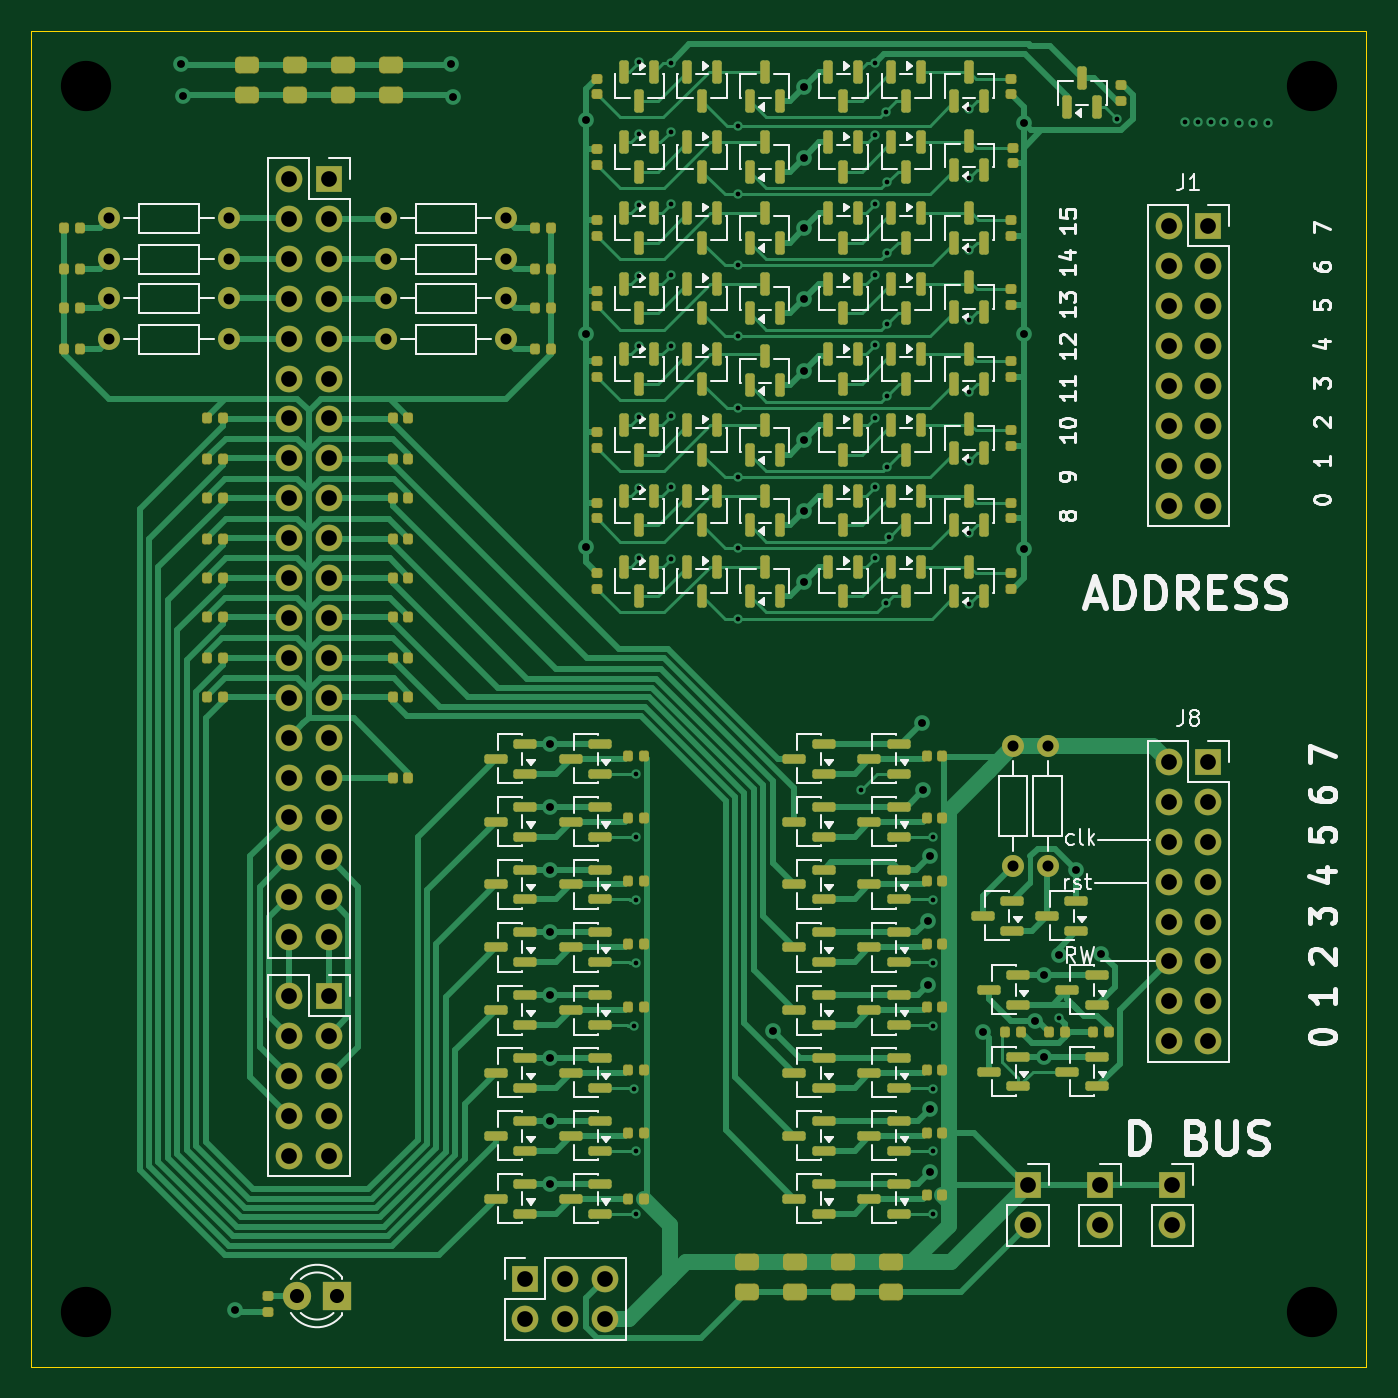
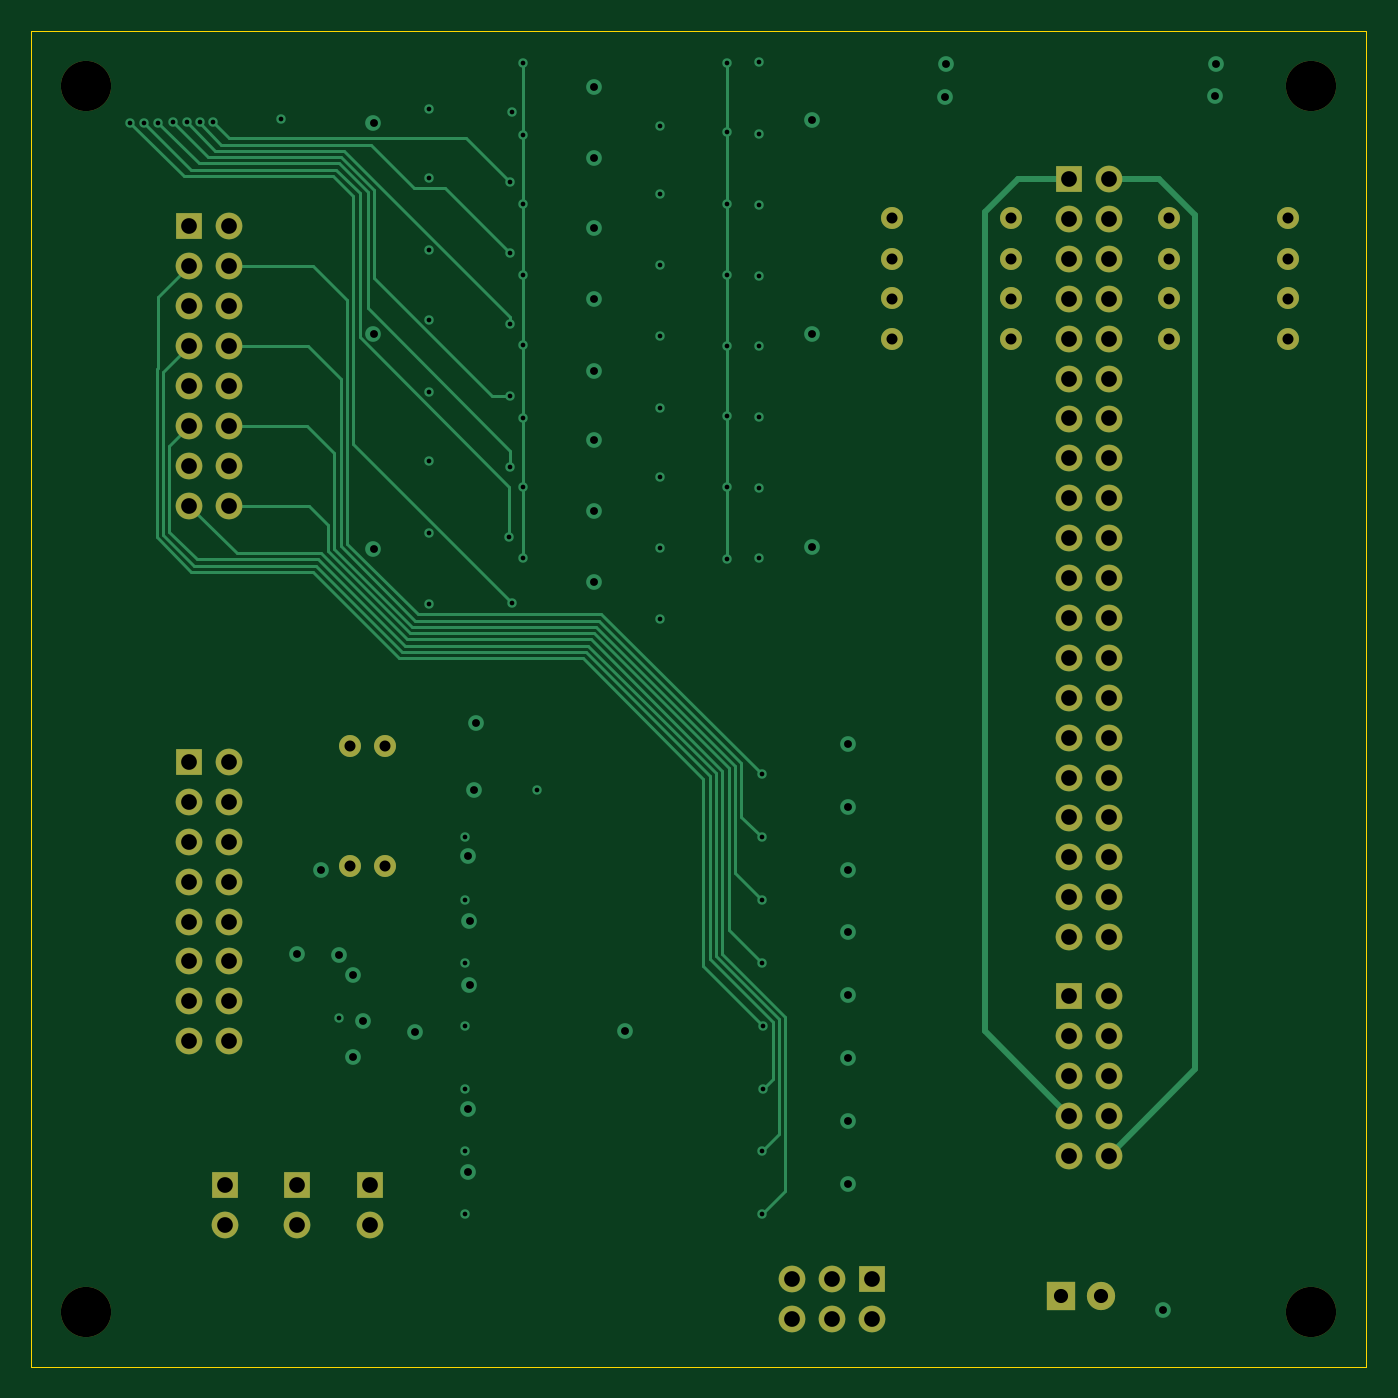
Circuit board: 13 layer files. Board 85.0 x 85.0 mm.
- bottom_copper: Level_shifter_FPGA_V1.0-CuBottom.gbr (18453 bytes)
- inner_copper: Level_shifter_FPGA_V1.0-CuIn1.gbr (16327 bytes)
- inner_copper: Level_shifter_FPGA_V1.0-CuIn2.gbr (279425 bytes)
- inner_copper: Level_shifter_FPGA_V1.0-CuIn3.gbr (238475 bytes)
- inner_copper: Level_shifter_FPGA_V1.0-CuIn4.gbr (11571 bytes)
- top_copper: Level_shifter_FPGA_V1.0-CuTop.gbr (84203 bytes)
- outline: Level_shifter_FPGA_V1.0-EdgeCuts.gbr (620 bytes)
- bottom_mask: Level_shifter_FPGA_V1.0-MaskBottom.gbr (4054 bytes)
- top_mask: Level_shifter_FPGA_V1.0-MaskTop.gbr (18213 bytes)
- drill: Level_shifter_FPGA_V1.0-NPTH.drl (392 bytes)
- drill: Level_shifter_FPGA_V1.0-PTH.drl (4159 bytes)
- bottom_silk: Level_shifter_FPGA_V1.0-SilkBottom.gbr (4064 bytes)
- top_silk: Level_shifter_FPGA_V1.0-SilkTop.gbr (101271 bytes)

=== bottom_copper: Level_shifter_FPGA_V1.0-CuBottom.gbr (18453 bytes, source omitted) ===
=== inner_copper: Level_shifter_FPGA_V1.0-CuIn1.gbr (16327 bytes, source omitted) ===
=== inner_copper: Level_shifter_FPGA_V1.0-CuIn2.gbr (279425 bytes, source omitted) ===
=== inner_copper: Level_shifter_FPGA_V1.0-CuIn3.gbr (238475 bytes, source omitted) ===
=== inner_copper: Level_shifter_FPGA_V1.0-CuIn4.gbr (11571 bytes, source omitted) ===
=== top_copper: Level_shifter_FPGA_V1.0-CuTop.gbr (84203 bytes, source omitted) ===
=== outline: Level_shifter_FPGA_V1.0-EdgeCuts.gbr ===
%TF.GenerationSoftware,KiCad,Pcbnew,9.0.7*%
%TF.CreationDate,2026-03-28T17:24:32+01:00*%
%TF.ProjectId,Level_shifter_FPGA_V1.0,4c657665-6c5f-4736-9869-667465725f46,rev?*%
%TF.SameCoordinates,Original*%
%TF.FileFunction,Profile,NP*%
%FSLAX46Y46*%
G04 Gerber Fmt 4.6, Leading zero omitted, Abs format (unit mm)*
G04 Created by KiCad (PCBNEW 9.0.7) date 2026-03-28 17:24:32*
%MOMM*%
%LPD*%
G01*
G04 APERTURE LIST*
%TA.AperFunction,Profile*%
%ADD10C,0.050000*%
%TD*%
G04 APERTURE END LIST*
D10*
X15400000Y-63400000D02*
X100400000Y-63400000D01*
X100400000Y-148400000D01*
X15400000Y-148400000D01*
X15400000Y-63400000D01*
M02*

=== bottom_mask: Level_shifter_FPGA_V1.0-MaskBottom.gbr ===
%TF.GenerationSoftware,KiCad,Pcbnew,9.0.7*%
%TF.CreationDate,2026-03-28T17:24:32+01:00*%
%TF.ProjectId,Level_shifter_FPGA_V1.0,4c657665-6c5f-4736-9869-667465725f46,rev?*%
%TF.SameCoordinates,Original*%
%TF.FileFunction,Soldermask,Bot*%
%TF.FilePolarity,Negative*%
%FSLAX46Y46*%
G04 Gerber Fmt 4.6, Leading zero omitted, Abs format (unit mm)*
G04 Created by KiCad (PCBNEW 9.0.7) date 2026-03-28 17:24:32*
%MOMM*%
%LPD*%
G01*
G04 APERTURE LIST*
%ADD10C,3.200000*%
%ADD11R,1.700000X1.700000*%
%ADD12C,1.700000*%
%ADD13C,1.400000*%
%ADD14R,1.800000X1.800000*%
%ADD15C,1.800000*%
G04 APERTURE END LIST*
D10*
%TO.C,H25*%
X18900000Y-66900000D03*
%TD*%
%TO.C,H25*%
X18900000Y-144900000D03*
%TD*%
%TO.C,H25*%
X96900000Y-144900000D03*
%TD*%
%TO.C,H25*%
X96900000Y-66900000D03*
%TD*%
D11*
%TO.C,J3*%
X34340000Y-124800000D03*
D12*
X31800000Y-124800000D03*
X34340000Y-127340000D03*
X31800000Y-127340000D03*
X34340000Y-129880000D03*
X31800000Y-129880000D03*
X34340000Y-132420000D03*
X31800000Y-132420000D03*
X34340000Y-134960000D03*
X31800000Y-134960000D03*
%TD*%
D13*
%TO.C,R5*%
X45620000Y-75300000D03*
X38000000Y-75300000D03*
%TD*%
%TO.C,R8*%
X45620000Y-83000000D03*
X38000000Y-83000000D03*
%TD*%
%TO.C,R7*%
X45620000Y-80400000D03*
X38000000Y-80400000D03*
%TD*%
D11*
%TO.C,J8*%
X90340000Y-109900000D03*
D12*
X87800000Y-109900000D03*
X90340000Y-112440000D03*
X87800000Y-112440000D03*
X90340000Y-114980000D03*
X87800000Y-114980000D03*
X90340000Y-117520000D03*
X87800000Y-117520000D03*
X90340000Y-120060000D03*
X87800000Y-120060000D03*
X90340000Y-122600000D03*
X87800000Y-122600000D03*
X90340000Y-125140000D03*
X87800000Y-125140000D03*
X90340000Y-127680000D03*
X87800000Y-127680000D03*
%TD*%
D11*
%TO.C,J1*%
X90340000Y-75800000D03*
D12*
X87800000Y-75800000D03*
X90340000Y-78340000D03*
X87800000Y-78340000D03*
X90340000Y-80880000D03*
X87800000Y-80880000D03*
X90340000Y-83420000D03*
X87800000Y-83420000D03*
X90340000Y-85960000D03*
X87800000Y-85960000D03*
X90340000Y-88500000D03*
X87800000Y-88500000D03*
X90340000Y-91040000D03*
X87800000Y-91040000D03*
X90340000Y-93580000D03*
X87800000Y-93580000D03*
%TD*%
D13*
%TO.C,R24*%
X77900000Y-116520000D03*
X77900000Y-108900000D03*
%TD*%
%TO.C,R22*%
X80100000Y-116520000D03*
X80100000Y-108900000D03*
%TD*%
%TO.C,R4*%
X20380000Y-83000000D03*
X28000000Y-83000000D03*
%TD*%
%TO.C,R3*%
X20380000Y-80400000D03*
X28000000Y-80400000D03*
%TD*%
%TO.C,R2*%
X20380000Y-77900000D03*
X28000000Y-77900000D03*
%TD*%
%TO.C,R1*%
X20380000Y-75300000D03*
X28000000Y-75300000D03*
%TD*%
D11*
%TO.C,J7*%
X88049500Y-136850500D03*
D12*
X88049500Y-139390500D03*
%TD*%
D11*
%TO.C,J6*%
X83449500Y-136850500D03*
D12*
X83449500Y-139390500D03*
%TD*%
D11*
%TO.C,J5*%
X78849500Y-136850500D03*
D12*
X78849500Y-139390500D03*
%TD*%
D11*
%TO.C,J4*%
X46860000Y-142800000D03*
D12*
X46860000Y-145340000D03*
X49400000Y-142800000D03*
X49400000Y-145340000D03*
X51940000Y-142800000D03*
X51940000Y-145340000D03*
%TD*%
D11*
%TO.C,J2*%
X34340000Y-72800000D03*
D12*
X31800000Y-72800000D03*
X34340000Y-75340000D03*
X31800000Y-75340000D03*
X34340000Y-77880000D03*
X31800000Y-77880000D03*
X34340000Y-80420000D03*
X31800000Y-80420000D03*
X34340000Y-82960000D03*
X31800000Y-82960000D03*
X34340000Y-85500000D03*
X31800000Y-85500000D03*
X34340000Y-88040000D03*
X31800000Y-88040000D03*
X34340000Y-90580000D03*
X31800000Y-90580000D03*
X34340000Y-93120000D03*
X31800000Y-93120000D03*
X34340000Y-95660000D03*
X31800000Y-95660000D03*
X34340000Y-98200000D03*
X31800000Y-98200000D03*
X34340000Y-100740000D03*
X31800000Y-100740000D03*
X34340000Y-103280000D03*
X31800000Y-103280000D03*
X34340000Y-105820000D03*
X31800000Y-105820000D03*
X34340000Y-108360000D03*
X31800000Y-108360000D03*
X34340000Y-110900000D03*
X31800000Y-110900000D03*
X34340000Y-113440000D03*
X31800000Y-113440000D03*
X34340000Y-115980000D03*
X31800000Y-115980000D03*
X34340000Y-118520000D03*
X31800000Y-118520000D03*
X34340000Y-121060000D03*
X31800000Y-121060000D03*
%TD*%
D14*
%TO.C,D1*%
X34870000Y-143900000D03*
D15*
X32330000Y-143900000D03*
%TD*%
D13*
%TO.C,R6*%
X45620000Y-77900000D03*
X38000000Y-77900000D03*
%TD*%
M02*

=== top_mask: Level_shifter_FPGA_V1.0-MaskTop.gbr (18213 bytes, source omitted) ===
=== drill: Level_shifter_FPGA_V1.0-NPTH.drl ===
M48
; DRILL file {KiCad 9.0.7} date 2026-03-28T17:24:32+0100
; FORMAT={-:-/ absolute / inch / decimal}
; #@! TF.CreationDate,2026-03-28T17:24:32+01:00
; #@! TF.GenerationSoftware,Kicad,Pcbnew,9.0.7
; #@! TF.FileFunction,NonPlated,1,6,NPTH
FMAT,2
INCH
; #@! TA.AperFunction,NonPlated,NPTH,ComponentDrill
T1C0.1260
%
G90
G05
T1
X0.7441Y-2.6339
X0.7441Y-5.7047
X3.815Y-2.6339
X3.815Y-5.7047
M30

=== drill: Level_shifter_FPGA_V1.0-PTH.drl (4159 bytes, source omitted) ===
=== bottom_silk: Level_shifter_FPGA_V1.0-SilkBottom.gbr ===
%TF.GenerationSoftware,KiCad,Pcbnew,9.0.7*%
%TF.CreationDate,2026-03-28T17:24:32+01:00*%
%TF.ProjectId,Level_shifter_FPGA_V1.0,4c657665-6c5f-4736-9869-667465725f46,rev?*%
%TF.SameCoordinates,Original*%
%TF.FileFunction,Legend,Bot*%
%TF.FilePolarity,Positive*%
%FSLAX46Y46*%
G04 Gerber Fmt 4.6, Leading zero omitted, Abs format (unit mm)*
G04 Created by KiCad (PCBNEW 9.0.7) date 2026-03-28 17:24:32*
%MOMM*%
%LPD*%
G01*
G04 APERTURE LIST*
%ADD10C,3.200000*%
%ADD11R,1.700000X1.700000*%
%ADD12C,1.700000*%
%ADD13C,1.400000*%
%ADD14R,1.800000X1.800000*%
%ADD15C,1.800000*%
G04 APERTURE END LIST*
%LPC*%
D10*
%TO.C,H25*%
X18900000Y-66900000D03*
%TD*%
%TO.C,H25*%
X18900000Y-144900000D03*
%TD*%
%TO.C,H25*%
X96900000Y-144900000D03*
%TD*%
%TO.C,H25*%
X96900000Y-66900000D03*
%TD*%
D11*
%TO.C,J3*%
X34340000Y-124800000D03*
D12*
X31800000Y-124800000D03*
X34340000Y-127340000D03*
X31800000Y-127340000D03*
X34340000Y-129880000D03*
X31800000Y-129880000D03*
X34340000Y-132420000D03*
X31800000Y-132420000D03*
X34340000Y-134960000D03*
X31800000Y-134960000D03*
%TD*%
D13*
%TO.C,R5*%
X45620000Y-75300000D03*
X38000000Y-75300000D03*
%TD*%
%TO.C,R8*%
X45620000Y-83000000D03*
X38000000Y-83000000D03*
%TD*%
%TO.C,R7*%
X45620000Y-80400000D03*
X38000000Y-80400000D03*
%TD*%
D11*
%TO.C,J8*%
X90340000Y-109900000D03*
D12*
X87800000Y-109900000D03*
X90340000Y-112440000D03*
X87800000Y-112440000D03*
X90340000Y-114980000D03*
X87800000Y-114980000D03*
X90340000Y-117520000D03*
X87800000Y-117520000D03*
X90340000Y-120060000D03*
X87800000Y-120060000D03*
X90340000Y-122600000D03*
X87800000Y-122600000D03*
X90340000Y-125140000D03*
X87800000Y-125140000D03*
X90340000Y-127680000D03*
X87800000Y-127680000D03*
%TD*%
D11*
%TO.C,J1*%
X90340000Y-75800000D03*
D12*
X87800000Y-75800000D03*
X90340000Y-78340000D03*
X87800000Y-78340000D03*
X90340000Y-80880000D03*
X87800000Y-80880000D03*
X90340000Y-83420000D03*
X87800000Y-83420000D03*
X90340000Y-85960000D03*
X87800000Y-85960000D03*
X90340000Y-88500000D03*
X87800000Y-88500000D03*
X90340000Y-91040000D03*
X87800000Y-91040000D03*
X90340000Y-93580000D03*
X87800000Y-93580000D03*
%TD*%
D13*
%TO.C,R24*%
X77900000Y-116520000D03*
X77900000Y-108900000D03*
%TD*%
%TO.C,R22*%
X80100000Y-116520000D03*
X80100000Y-108900000D03*
%TD*%
%TO.C,R4*%
X20380000Y-83000000D03*
X28000000Y-83000000D03*
%TD*%
%TO.C,R3*%
X20380000Y-80400000D03*
X28000000Y-80400000D03*
%TD*%
%TO.C,R2*%
X20380000Y-77900000D03*
X28000000Y-77900000D03*
%TD*%
%TO.C,R1*%
X20380000Y-75300000D03*
X28000000Y-75300000D03*
%TD*%
D11*
%TO.C,J7*%
X88049500Y-136850500D03*
D12*
X88049500Y-139390500D03*
%TD*%
D11*
%TO.C,J6*%
X83449500Y-136850500D03*
D12*
X83449500Y-139390500D03*
%TD*%
D11*
%TO.C,J5*%
X78849500Y-136850500D03*
D12*
X78849500Y-139390500D03*
%TD*%
D11*
%TO.C,J4*%
X46860000Y-142800000D03*
D12*
X46860000Y-145340000D03*
X49400000Y-142800000D03*
X49400000Y-145340000D03*
X51940000Y-142800000D03*
X51940000Y-145340000D03*
%TD*%
D11*
%TO.C,J2*%
X34340000Y-72800000D03*
D12*
X31800000Y-72800000D03*
X34340000Y-75340000D03*
X31800000Y-75340000D03*
X34340000Y-77880000D03*
X31800000Y-77880000D03*
X34340000Y-80420000D03*
X31800000Y-80420000D03*
X34340000Y-82960000D03*
X31800000Y-82960000D03*
X34340000Y-85500000D03*
X31800000Y-85500000D03*
X34340000Y-88040000D03*
X31800000Y-88040000D03*
X34340000Y-90580000D03*
X31800000Y-90580000D03*
X34340000Y-93120000D03*
X31800000Y-93120000D03*
X34340000Y-95660000D03*
X31800000Y-95660000D03*
X34340000Y-98200000D03*
X31800000Y-98200000D03*
X34340000Y-100740000D03*
X31800000Y-100740000D03*
X34340000Y-103280000D03*
X31800000Y-103280000D03*
X34340000Y-105820000D03*
X31800000Y-105820000D03*
X34340000Y-108360000D03*
X31800000Y-108360000D03*
X34340000Y-110900000D03*
X31800000Y-110900000D03*
X34340000Y-113440000D03*
X31800000Y-113440000D03*
X34340000Y-115980000D03*
X31800000Y-115980000D03*
X34340000Y-118520000D03*
X31800000Y-118520000D03*
X34340000Y-121060000D03*
X31800000Y-121060000D03*
%TD*%
D14*
%TO.C,D1*%
X34870000Y-143900000D03*
D15*
X32330000Y-143900000D03*
%TD*%
D13*
%TO.C,R6*%
X45620000Y-77900000D03*
X38000000Y-77900000D03*
%TD*%
%LPD*%
M02*

=== top_silk: Level_shifter_FPGA_V1.0-SilkTop.gbr (101271 bytes, source omitted) ===
